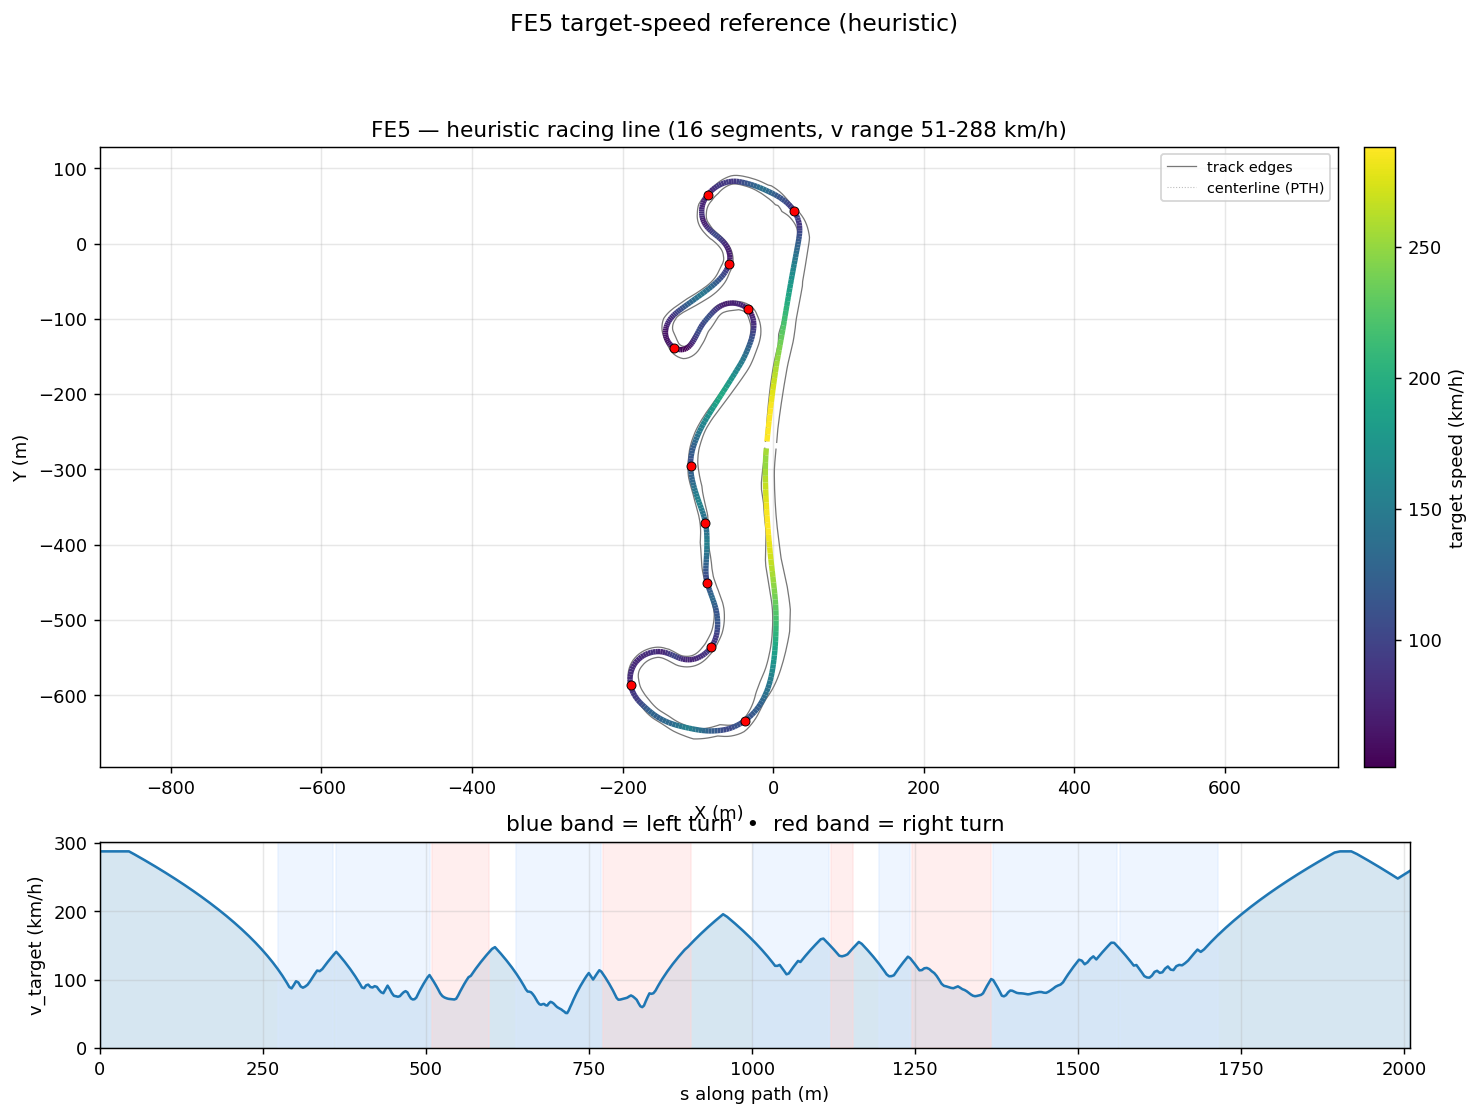

The table this chart was drawn from, first rows:
s_m, x_center_m, y_center_m, z_center_m, x_line_m, y_line_m, offset_m, heading_rad, curvature_1_per_m, radius_m, slope_pct, width_m, drive_left_m, drive_right_m, limit_left_m, limit_right_m, segment_id, segment_kind, v_target_ms, v_target_kmh
0.0, -8.116, -262.8, 2.839, -8.118, -262.8, 0.002257, 1.473, -0.0004569, 2188, -0.3712, 15, -13, 2, -36.13, 8.45, 0, straight, 80.0, 288.0
9.167, -7.199, -253.7, 2.805, -7.204, -253.7, 0.00439, 1.469, -0.0004228, 2365, -0.5799, 15, -12.9, 2.1, -32.48, 8.7, 0, straight, 80.0, 288.0
18.21, -6.263, -244.7, 2.734, -6.272, -244.7, 0.008129, 1.465, -0.0004697, 2129, -0.7126, 15.15, -12.7, 2.45, -28.84, 9, 0, straight, 80.0, 288.0
27.09, -5.31, -235.9, 2.677, -5.325, -235.9, 0.01433, 1.461, -0.0006592, 1517, -0.6162, 15.65, -12.85, 2.8, -25.2, 9.3, 0, straight, 80.0, 288.0
35.82, -4.323, -227.2, 2.626, -4.347, -227.2, 0.02406, 1.454, -0.0007645, 1308, -0.5709, 16.14, -12.99, 3.15, -23.3, 9.55, 0, straight, 80.0, 288.0
44.35, -3.298, -218.7, 2.579, -3.337, -218.7, 0.03858, 1.447, -0.0005978, 1673, -0.5258, 16.59, -13.14, 3.45, -21.25, 9.7, 0, straight, 80.0, 288.0
52.71, -2.254, -210.4, 2.537, -2.313, -210.4, 0.05918, 1.444, -0.0004617, 2166, -0.4771, 17.01, -13.31, 3.7, -19.35, 9.85, 0, straight, 78.8, 283.7
60.92, -1.197, -202.3, 2.5, -1.284, -202.3, 0.08704, 1.44, -0.0005854, 1708, -0.4273, 17.38, -13.48, 3.9, -17.9, 9.95, 0, straight, 77.56, 279.2
69.03, -0.1163, -194.2, 2.467, -0.2381, -194.2, 0.123, 1.434, -0.0007767, 1287, -0.376, 17.7, -13.65, 4.05, -16.9, 10, 0, straight, 76.32, 274.8
77.06, 1.004, -186.3, 2.439, 0.8385, -186.3, 0.1674, 1.427, -0.0008089, 1236, -0.3191, 17.96, -13.81, 4.15, -16.35, 10, 0, straight, 75.07, 270.3
85, 2.164, -178.4, 2.416, 1.947, -178.4, 0.2202, 1.421, -0.0007204, 1388, -0.2666, 18.13, -13.98, 4.15, -16.1, 9.95, 0, straight, 73.82, 265.7
92.82, 3.35, -170.7, 2.397, 3.073, -170.7, 0.2805, 1.416, -0.001062, 942, -0.2134, 18.3, -14.15, 4.15, -16.05, 9.85, 0, straight, 72.56, 261.2
100.5, 4.576, -163.1, 2.383, 4.233, -163.1, 0.3472, 1.405, -0.001666, 600.1, -0.1542, 18.35, -14.25, 4.1, -16.1, 9.7, 0, straight, 71.3, 256.7
108, 5.871, -155.7, 2.373, 5.459, -155.6, 0.4189, 1.391, -0.001631, 613, -0.09775, 18.4, -14.45, 3.95, -16.25, 9.45, 0, straight, 70.05, 252.2
115.4, 7.228, -148.5, 2.368, 6.743, -148.4, 0.4941, 1.381, -0.0008187, 1221, -0.04086, 18.45, -14.75, 3.7, -16.5, 9.1, 0, straight, 68.8, 247.7
122.5, 8.594, -141.5, 2.367, 8.033, -141.3, 0.5713, 1.379, -3.196679533294666e-05, 31282, 0.02015, 18.45, -15.05, 3.4, -16.8, 8.7, 0, straight, 67.57, 243.2
129.5, 9.922, -134.6, 2.371, 9.285, -134.5, 0.6496, 1.38, 0.0001541, 6487, 0.08361, 18.5, -15.35, 3.15, -17.1, 8.4, 0, straight, 66.34, 238.8
136.4, 11.21, -127.9, 2.379, 10.5, -127.8, 0.7279, 1.381, 1.7756143649114153e-05, 56319, 0.1459, 19.75, -15.6, 4.149, -17.35, 8.1, 0, straight, 65.12, 234.4
143.1, 12.48, -121.3, 2.391, 11.69, -121.2, 0.8055, 1.38, 4.1338184993397475e-05, 24191, 0.2067, 20.65, -15.5, 5.148, -17.6, 7.85, 0, straight, 63.89, 230
149.7, 13.74, -114.8, 2.406, 12.87, -114.6, 0.8818, 1.381, 0.001109, 902.1, 0.2711, 19.8, -15.2, 4.6, -17.85, 7.6, 0, straight, 62.66, 225.6
155.3, 14.8, -109.3, 2.423, 13.86, -109.1, 0.9562, 1.392, 0.001502, 665.9, 0.3326, 18.75, -14.9, 3.85, -18.05, 7.4, 0, straight, 61.59, 221.7
161.7, 15.87, -103, 2.447, 14.86, -102.8, 1.028, 1.399, 0.0004034, 2479, 0.4008, 17.7, -14.45, 3.25, -18.15, 7.25, 0, straight, 60.36, 217.3
168.7, 17.08, -96.06, 2.477, 16.01, -95.87, 1.094, 1.397, -0.0002054, 4869, 0.4724, 16.95, -14.25, 2.7, -18.3, 7.1, 0, straight, 58.98, 212.3
175.5, 18.27, -89.37, 2.512, 17.13, -89.17, 1.155, 1.396, -5.870751836989374e-05, 17034, 0.5452, 16.85, -14.35, 2.5, -18.45, 7, 0, straight, 57.61, 207.4
182.1, 19.41, -82.93, 2.55, 18.22, -82.72, 1.206, 1.396, 0.0001178, 8487, 0.6186, 16.85, -14.45, 2.4, -18.6, 6.9, 0, straight, 56.25, 202.5
188.3, 20.49, -76.76, 2.591, 19.27, -76.54, 1.245, 1.397, 0.0002876, 3477, 0.6865, 16.85, -14.55, 2.3, -18.75, 6.9, 0, straight, 54.93, 197.7
194.3, 21.52, -70.87, 2.634, 20.27, -70.65, 1.268, 1.399, 0.0003641, 2747, 0.7555, 16.85, -14.6, 2.25, -18.85, 6.95, 0, straight, 53.63, 193.1
200.1, 22.5, -65.16, 2.68, 21.25, -64.95, 1.272, 1.401, 0.0002168, 4612, 0.8261, 16.85, -14.65, 2.2, -18.9, 6.95, 0, straight, 52.35, 188.4
205.9, 23.47, -59.49, 2.729, 22.23, -59.28, 1.255, 1.402, 0.0001407, 7109, 0.8934, 16.8, -14.65, 2.15, -19, 6.85, 0, straight, 51.04, 183.7
211.6, 24.44, -53.8, 2.783, 23.24, -53.6, 1.217, 1.403, 0.000278, 3596, 0.9618, 16.85, -14.75, 2.1, -19.1, 6.75, 0, straight, 49.69, 178.9
217.3, 25.38, -48.19, 2.839, 24.24, -48, 1.156, 1.405, 0.0003423, 2921, 1.027, 16.1, -14.05, 2.05, -19.15, 6.55, 0, straight, 48.32, 174
222.9, 26.29, -42.72, 2.898, 25.23, -42.54, 1.075, 1.407, 0.0003061, 3267, 1.097, 16.1, -14.1, 2, -19.2, 6.35, 0, straight, 46.95, 169
228.3, 27.17, -37.39, 2.959, 26.21, -37.23, 0.9765, 1.408, 0.0002449, 4083, 1.169, 16.1, -14.15, 1.95, -19.25, 6.2, 0, straight, 45.58, 164.1
233.5, 28.01, -32.24, 3.022, 27.16, -32.11, 0.8647, 1.41, 0.0002759, 3624, 1.237, 16.05, -14.15, 1.9, -19.25, 6.05, 0, straight, 44.21, 159.2
238.5, 28.81, -27.32, 3.085, 28.07, -27.21, 0.7435, 1.411, 0.0003525, 2837, 1.302, 16.1, -14.2, 1.9, -19.3, 5.9, 0, straight, 42.86, 154.3
243.2, 29.56, -22.6, 3.149, 28.95, -22.5, 0.6165, 1.413, 0.0002956, 3383, 1.365, 16.1, -14.2, 1.9, -19.3, 5.75, 0, straight, 41.53, 149.5
247.9, 30.29, -18.03, 3.214, 29.81, -17.95, 0.4871, 1.414, 0.0001691, 5912, 1.428, 16.05, -14.2, 1.85, -19.3, 5.65, 0, straight, 40.2, 144.7
252.4, 30.99, -13.58, 3.279, 30.64, -13.53, 0.3581, 1.415, 9.64602585223906e-06, 103670, 1.534, 16.05, -14.2, 1.85, -19.3, 5.55, 0, straight, 38.86, 139.9
256.7, 31.67, -9.286, 3.349, 31.44, -9.249, 0.2317, 1.414, -3.868778087282032e-05, 25848, 1.783, 16.05, -14.2, 1.85, -19.3, 5.4, 0, straight, 37.52, 135.1
260.9, 32.32, -5.139, 3.431, 32.21, -5.122, 0.1098, 1.414, 0.0004351, 2299, 2.071, 16.1, -14.25, 1.85, -19.3, 5.3, 0, straight, 36.17, 130.2
265, 32.95, -1.161, 3.519, 32.95, -1.161, -0.006084, 1.418, 0.001414, 707, 2.218, 16.1, -14.25, 1.85, -19.3, 5.25, 0, straight, 34.84, 125.4
268.8, 33.52, 2.655, 3.606, 33.63, 2.638, -0.114, 1.425, 0.002508, 398.7, 2.222, 16.1, -14.25, 1.85, -19.3, 5.15, 0, straight, 33.51, 120.6
272.6, 34.05, 6.365, 3.688, 34.26, 6.336, -0.212, 1.436, 0.005161, 193.8, 2.102, 16.1, -14.2, 1.9, -19.25, 5.6, 1, left, 32.17, 115.8
276.2, 34.5, 9.992, 3.762, 34.79, 9.96, -0.298, 1.463, 0.009864, 101.4, 1.87, 15.99, -13.99, 2, -19.15, 5.15, 1, left, 30.8, 110.9
279.8, 34.8, 13.54, 3.824, 35.17, 13.52, -0.3699, 1.507, 0.01405, 71.2, 1.535, 15.24, -12.99, 2.25, -18.95, 5.35, 1, left, 29.41, 105.9
283.3, 34.93, 17.07, 3.871, 35.36, 17.06, -0.4256, 1.562, 0.01656, 60.4, 1.102, 14.64, -11.99, 2.65, -18.65, 5.7, 1, left, 27.96, 100.7
286.8, 34.86, 20.56, 3.901, 35.32, 20.59, -0.464, 1.623, 0.01925, 51.96, 0.6072, 14.29, -10.99, 3.3, -18.25, 6.3, 1, left, 26.45, 95.21
290.3, 34.55, 24.03, 3.913, 35.03, 24.09, -0.4844, 1.697, 0.02223, 44.98, 0.8194, 14.24, -9.993, 4.25, -17.7, 7.2, 1, left, 24.85, 89.46
293.7, 33.99, 27.42, 3.958, 34.46, 27.52, -0.4874, 1.777, 0.02327, 42.97, 1.76, 14.24, -8.994, 5.249, -17.05, 8.45, 1, left, 24.29, 87.44
297.2, 33.15, 30.75, 4.034, 33.6, 30.88, -0.4742, 1.857, 0.02086, 47.94, 2.334, 14.24, -7.995, 6.248, -16.15, 10.1, 1, left, 25.66, 92.36
300.6, 32.06, 34.03, 4.118, 32.48, 34.18, -0.4469, 1.921, 0.01755, 56.98, 2.055, 14.24, -6.996, 7.247, -14.85, 12.1, 1, left, 27.2, 97.9
304.1, 30.77, 37.28, 4.177, 31.15, 37.45, -0.4083, 1.979, 0.01842, 54.3, 1.248, 14.24, -5.997, 8.246, -13.25, 13.85, 1, left, 26.71, 96.16
307.6, 29.27, 40.47, 4.206, 29.59, 40.63, -0.3612, 2.05, 0.02177, 45.94, 0.8864, 14.24, -4.998, 9.245, -11.5, 15.35, 1, left, 25.11, 90.41
311.2, 27.52, 43.52, 4.239, 27.78, 43.68, -0.3085, 2.132, 0.02273, 43.99, 1.099, 14.24, -3.999, 10.24, -9.35, 16.85, 1, left, 24.58, 88.48
314.7, 25.52, 46.44, 4.283, 25.72, 46.59, -0.2533, 2.211, 0.02187, 45.72, 1.41, 14.24, -3, 11.24, -7.3, 18.3, 1, left, 25.05, 90.19
318.3, 23.28, 49.22, 4.34, 23.43, 49.35, -0.199, 2.287, 0.02065, 48.43, 1.63, 14.94, -2.7, 12.24, -6.8, 19.75, 1, left, 25.79, 92.83
321.9, 20.81, 51.85, 4.4, 20.92, 51.96, -0.1492, 2.359, 0.01872, 53.42, 1.7, 15.85, -2.95, 12.9, -7.05, 22.21, 1, left, 27.08, 97.49
325.5, 18.14, 54.34, 4.463, 18.21, 54.42, -0.1084, 2.423, 0.01592, 62.8, 1.742, 15.3, -3.4, 11.9, -7.4, 25.86, 1, left, 28.62, 103
329.2, 15.31, 56.68, 4.528, 15.36, 56.75, -0.08206, 2.475, 0.01346, 74.3, 1.663, 14.95, -4.05, 10.9, -7.75, 29.53, 1, left, 30.1, 108.4
333, 12.28, 58.95, 4.587, 12.32, 59.01, -0.07612, 2.523, 0.0132, 75.77, 1.502, 15.05, -4.85, 10.2, -8.2, 33.31, 1, left, 31.54, 113.6
... 417 more rows
